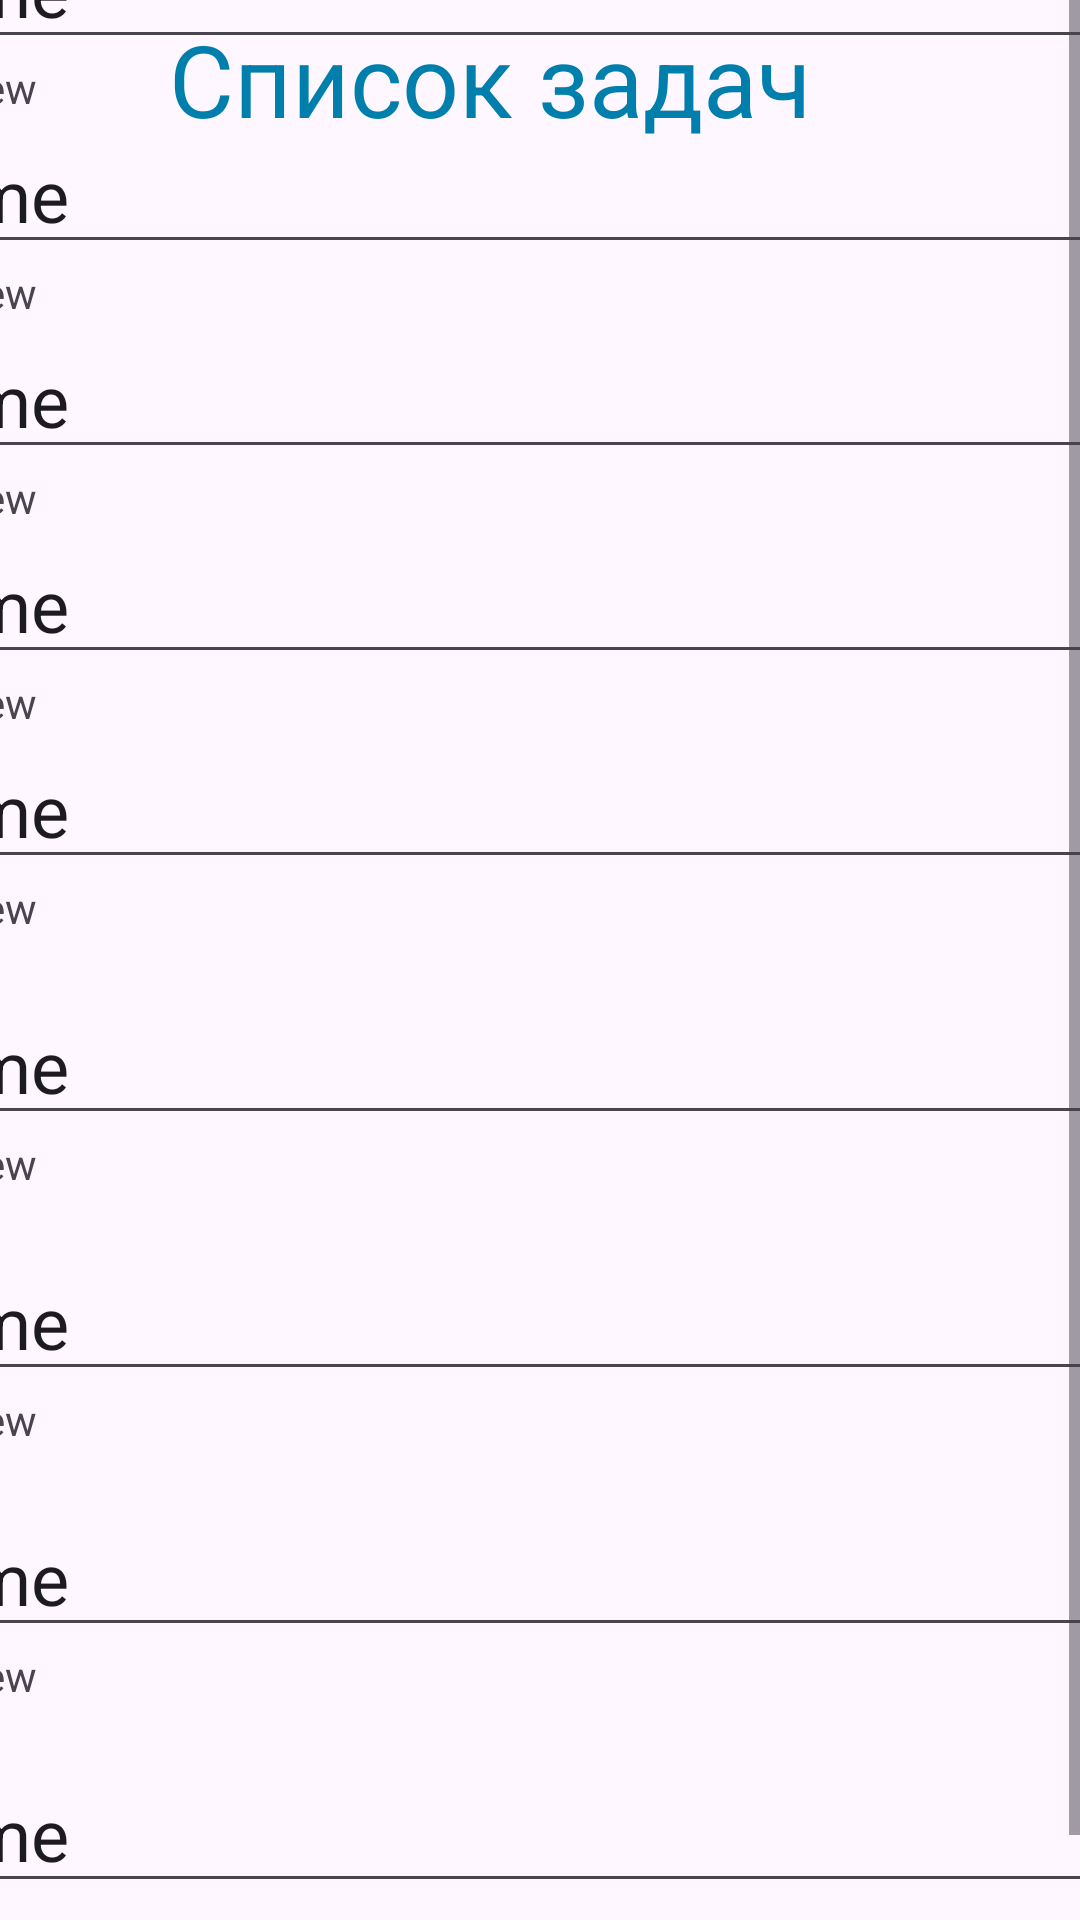

Produce the Android XML layout that renders to this screen, including the resource entries it uses.
<!-- AndroidManifest.xml: application theme Theme.Volkov_Trukhin____ -->
<!-- res/layout/page_3.xml -->
<?xml version="1.0" encoding="utf-8"?>
<androidx.constraintlayout.widget.ConstraintLayout xmlns:android="http://schemas.android.com/apk/res/android"
    xmlns:app="http://schemas.android.com/apk/res-auto"
    xmlns:tools="http://schemas.android.com/tools"
    android:layout_width="match_parent"
    android:layout_height="match_parent">

    <ScrollView
        android:layout_width="415dp"
        android:layout_height="680dp"
        app:layout_constraintBottom_toBottomOf="parent"
        app:layout_constraintEnd_toEndOf="parent"
        app:layout_constraintHorizontal_bias="1.0"
        app:layout_constraintStart_toStartOf="parent"
        app:layout_constraintTop_toBottomOf="@+id/textView"
        app:layout_constraintVertical_bias="1.0">

        <LinearLayout
            android:layout_width="415dp"
            android:layout_height="680dp"
            android:orientation="vertical"
            tools:layout_editor_absoluteX="1dp"
            android:layout_margin="10dp"
            tools:layout_editor_absoluteY="1dp">

            <EditText
                android:id="@+id/editTextText2"
                android:layout_width="414dp"
                android:layout_height="wrap_content"
                android:ems="10"
                android:inputType="text"
                android:text="Name"
                android:textSize="24sp" />

            <TextView
                android:id="@+id/textView5"
                android:layout_width="match_parent"
                android:layout_height="wrap_content"
                android:text="TextView" />

            <EditText
                android:id="@+id/editTextText3"
                android:layout_width="match_parent"
                android:layout_height="wrap_content"
                android:ems="10"
                android:inputType="text"
                android:text="Name"
                android:textSize="24sp" />

            <TextView
                android:id="@+id/textView6"
                android:layout_width="match_parent"
                android:layout_height="wrap_content"
                android:text="TextView" />

            <EditText
                android:id="@+id/editTextText4"
                android:layout_width="match_parent"
                android:layout_height="wrap_content"
                android:ems="10"
                android:inputType="text"
                android:text="Name"
                android:textSize="24sp" />

            <TextView
                android:id="@+id/textView7"
                android:layout_width="match_parent"
                android:layout_height="wrap_content"
                android:text="TextView" />

            <EditText
                android:id="@+id/editTextText5"
                android:layout_width="match_parent"
                android:layout_height="wrap_content"
                android:ems="10"
                android:inputType="text"
                android:text="Name"
                android:textSize="24sp" />

            <TextView
                android:id="@+id/textView8"
                android:layout_width="match_parent"
                android:layout_height="wrap_content"
                android:text="TextView" />

            <EditText
                android:id="@+id/editTextText6"
                android:layout_width="match_parent"
                android:layout_height="wrap_content"
                android:ems="10"
                android:inputType="text"
                android:text="Name"
                android:textSize="24sp" />

            <TextView
                android:id="@+id/textView9"
                android:layout_width="match_parent"
                android:layout_height="36dp"
                android:text="TextView" />

            <EditText
                android:layout_width="match_parent"
                android:layout_height="wrap_content"
                android:ems="10"
                android:inputType="text"
                android:text="Name"
                android:textSize="24sp" />

            <TextView
                android:layout_width="match_parent"
                android:layout_height="36dp"
                android:text="TextView" />

            <EditText
                android:layout_width="match_parent"
                android:layout_height="wrap_content"
                android:ems="10"
                android:inputType="text"
                android:text="Name"
                android:textSize="24sp" />

            <TextView
                android:layout_width="match_parent"
                android:layout_height="36dp"
                android:text="TextView" />

            <EditText
                android:layout_width="match_parent"
                android:layout_height="wrap_content"
                android:ems="10"
                android:inputType="text"
                android:text="Name"
                android:textSize="24sp" />

            <TextView
                android:layout_width="match_parent"
                android:layout_height="36dp"
                android:text="TextView" />

            <EditText
                android:layout_width="match_parent"
                android:layout_height="wrap_content"
                android:ems="10"
                android:inputType="text"
                android:text="Name"
                android:textSize="24sp" />

            <TextView
                android:layout_width="match_parent"
                android:layout_height="36dp"
                android:text="TextView" />
        </LinearLayout>


    </ScrollView>

    <TextView
        android:id="@+id/textView"
        android:layout_width="wrap_content"
        android:layout_height="wrap_content"
        android:layout_marginTop="4dp"
        android:text="Список задач"
        android:textColor="@color/material_dynamic_primary50"
        android:textSize="100px"
        app:layout_constraintEnd_toEndOf="parent"
        app:layout_constraintHorizontal_bias="0.385"
        app:layout_constraintStart_toStartOf="parent"
        app:layout_constraintTop_toTopOf="parent" />



</androidx.constraintlayout.widget.ConstraintLayout>
<!-- resources referenced by this layout -->
<resources>
  <style name="Theme.Volkov_Trukhin____" parent="Base.Theme.Volkov_Trukhin____" />
  <style name="Base.Theme.Volkov_Trukhin____" parent="Theme.Material3.DayNight.NoActionBar">
          
          
      </style>
</resources>
